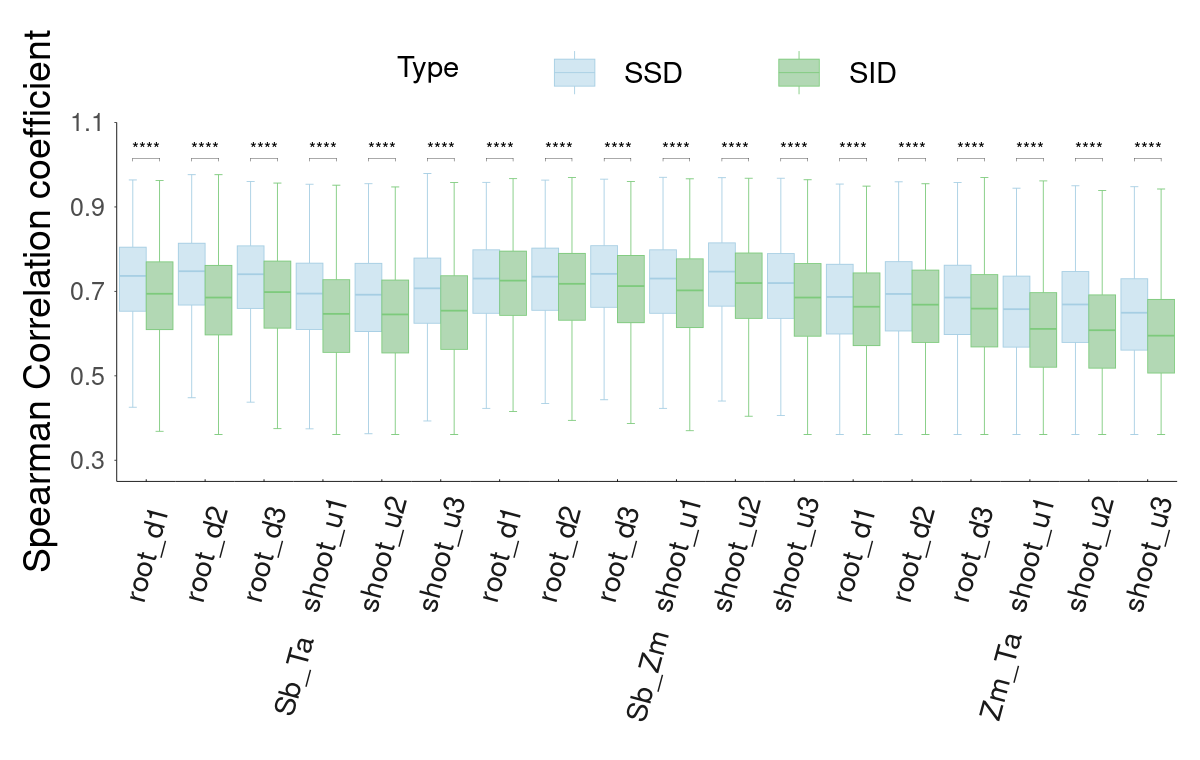

The table this chart was drawn from, first rows:
Type, Corr_Value, species_pair, tissue_time
Speciation_gene_pairs_same_direction, 0.616, Sb_Ta, root_d1
Speciation_gene_pairs_same_direction, 0.7971, Sb_Ta, root_d1
Speciation_gene_pairs_same_direction, 0.5155, Sb_Ta, root_d1
Speciation_gene_pairs_same_direction, 0.6636, Sb_Ta, root_d1
Speciation_gene_pairs_same_direction, 0.4127, Sb_Ta, root_d1
Speciation_gene_pairs_same_direction, 0.863, Sb_Ta, root_d1
Speciation_gene_pairs_same_direction, 0.6667, Sb_Ta, root_d1
Speciation_gene_pairs_same_direction, 0.7264, Sb_Ta, root_d1
Speciation_gene_pairs_same_direction, 0.863, Sb_Ta, root_d1
Speciation_gene_pairs_same_direction, 0.5858, Sb_Ta, root_d1
Speciation_gene_pairs_same_direction, 0.7446, Sb_Ta, root_d1
Speciation_gene_pairs_same_direction, 0.4496, Sb_Ta, root_d1
Speciation_gene_pairs_same_direction, 0.77, Sb_Ta, root_d1
Speciation_gene_pairs_same_direction, 0.4914, Sb_Ta, root_d1
Speciation_gene_pairs_same_direction, 0.7846, Sb_Ta, root_d1
Speciation_gene_pairs_same_direction, 0.758, Sb_Ta, root_d1
Speciation_gene_pairs_same_direction, 0.5382, Sb_Ta, root_d1
Speciation_gene_pairs_same_direction, 0.8452, Sb_Ta, root_d1
Speciation_gene_pairs_same_direction, 0.7637, Sb_Ta, root_d1
Speciation_gene_pairs_same_direction, 0.5996, Sb_Ta, root_d1
Speciation_gene_pairs_same_direction, 0.8096, Sb_Ta, root_d1
Speciation_gene_pairs_same_direction, 0.6387, Sb_Ta, root_d1
Speciation_gene_pairs_same_direction, 0.7798, Sb_Ta, root_d1
Speciation_gene_pairs_same_direction, 0.685, Sb_Ta, root_d1
Speciation_gene_pairs_same_direction, 0.7682, Sb_Ta, root_d1
Speciation_gene_pairs_same_direction, 0.4794, Sb_Ta, root_d1
Speciation_gene_pairs_same_direction, 0.6311, Sb_Ta, root_d1
Speciation_gene_pairs_same_direction, 0.4523, Sb_Ta, root_d1
Speciation_gene_pairs_same_direction, 0.6027, Sb_Ta, root_d1
Speciation_gene_pairs_same_direction, 0.7878, Sb_Ta, root_d1
Speciation_gene_pairs_same_direction, 0.7192, Sb_Ta, root_d1
Speciation_gene_pairs_same_direction, 0.8149, Sb_Ta, root_d1
Speciation_gene_pairs_same_direction, 0.495, Sb_Ta, root_d1
Speciation_gene_pairs_same_direction, 0.4977, Sb_Ta, root_d1
Speciation_gene_pairs_same_direction, 0.8345, Sb_Ta, root_d1
Speciation_gene_pairs_same_direction, 0.5159, Sb_Ta, root_d1
Speciation_gene_pairs_same_direction, 0.8354, Sb_Ta, root_d1
Speciation_gene_pairs_same_direction, 0.6703, Sb_Ta, root_d1
Speciation_gene_pairs_same_direction, 0.6534, Sb_Ta, root_d1
Speciation_gene_pairs_same_direction, 0.7869, Sb_Ta, root_d1
Speciation_gene_pairs_same_direction, 0.6796, Sb_Ta, root_d1
Speciation_gene_pairs_same_direction, 0.4977, Sb_Ta, root_d1
Speciation_gene_pairs_same_direction, 0.6841, Sb_Ta, root_d1
Speciation_gene_pairs_same_direction, 0.8198, Sb_Ta, root_d1
Speciation_gene_pairs_same_direction, 0.5858, Sb_Ta, root_d1
Speciation_gene_pairs_same_direction, 0.7775, Sb_Ta, root_d1
Speciation_gene_pairs_same_direction, 0.8242, Sb_Ta, root_d1
Speciation_gene_pairs_same_direction, 0.4977, Sb_Ta, root_d1
Speciation_gene_pairs_same_direction, 0.6165, Sb_Ta, root_d1
Speciation_gene_pairs_same_direction, 0.7539, Sb_Ta, root_d1
Speciation_gene_pairs_same_direction, 0.7415, Sb_Ta, root_d1
Speciation_gene_pairs_same_direction, 0.4972, Sb_Ta, root_d1
Speciation_gene_pairs_same_direction, 0.79, Sb_Ta, root_d1
Speciation_gene_pairs_same_direction, 0.5835, Sb_Ta, root_d1
Speciation_gene_pairs_same_direction, 0.9301, Sb_Ta, root_d1
Speciation_gene_pairs_same_direction, 0.665, Sb_Ta, root_d1
Speciation_gene_pairs_same_direction, 0.7299, Sb_Ta, root_d1
Speciation_gene_pairs_same_direction, 0.8968, Sb_Ta, root_d1
Speciation_gene_pairs_same_direction, 0.7384, Sb_Ta, root_d1
Speciation_gene_pairs_same_direction, 0.5453, Sb_Ta, root_d1
... 138 more rows
